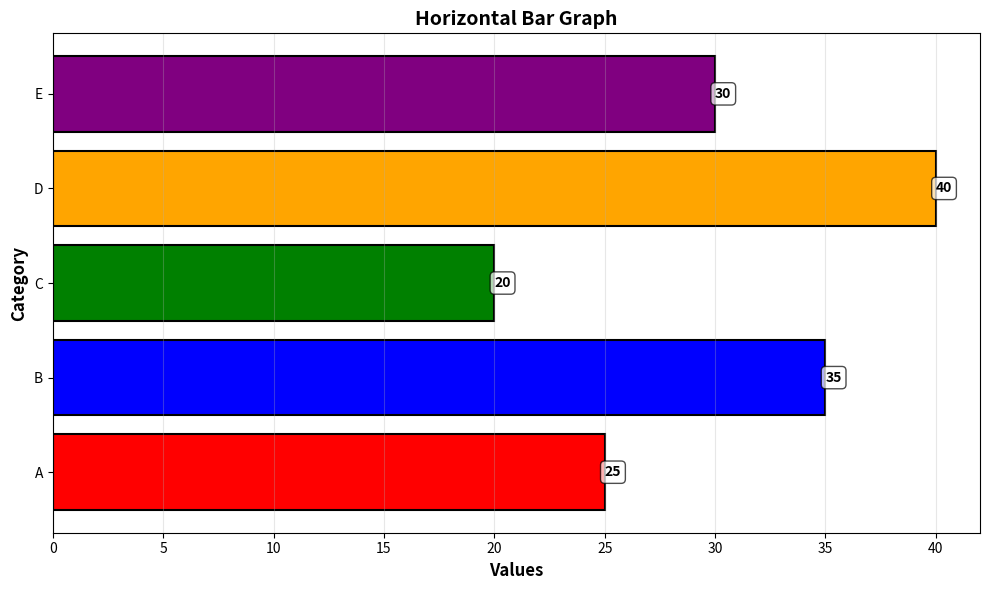

Python code for this plot:
import pandas as pd
import matplotlib.pyplot as plt

# Create sample data
data = {
    'Category': ['A', 'B', 'C', 'D', 'E'],
    'Values': [25, 35, 20, 40, 30]
}

df = pd.DataFrame(data)

# Create horizontal bar plot
fig, ax = plt.subplots(figsize=(10, 6))
colors = ['red', 'blue', 'green', 'orange', 'purple']
bars = ax.barh(df['Category'], df['Values'], color=colors, edgecolor='black', linewidth=1.5)

# Customize plot
ax.set_xlabel('Values', fontweight='bold', fontsize=12)
ax.set_ylabel('Category', fontweight='bold', fontsize=12)
ax.set_title('Horizontal Bar Graph', fontweight='bold', fontsize=14)
ax.grid(axis='x', alpha=0.3)

# Add value labels at the end of bars
for bar in bars:
    width = bar.get_width()
    ax.text(width, bar.get_y() + bar.get_height()/2.,
            f'{int(width)}',
            ha='left', va='center', fontweight='bold', 
            bbox=dict(boxstyle='round,pad=0.3', facecolor='white', alpha=0.7))

plt.tight_layout()
plt.show()
